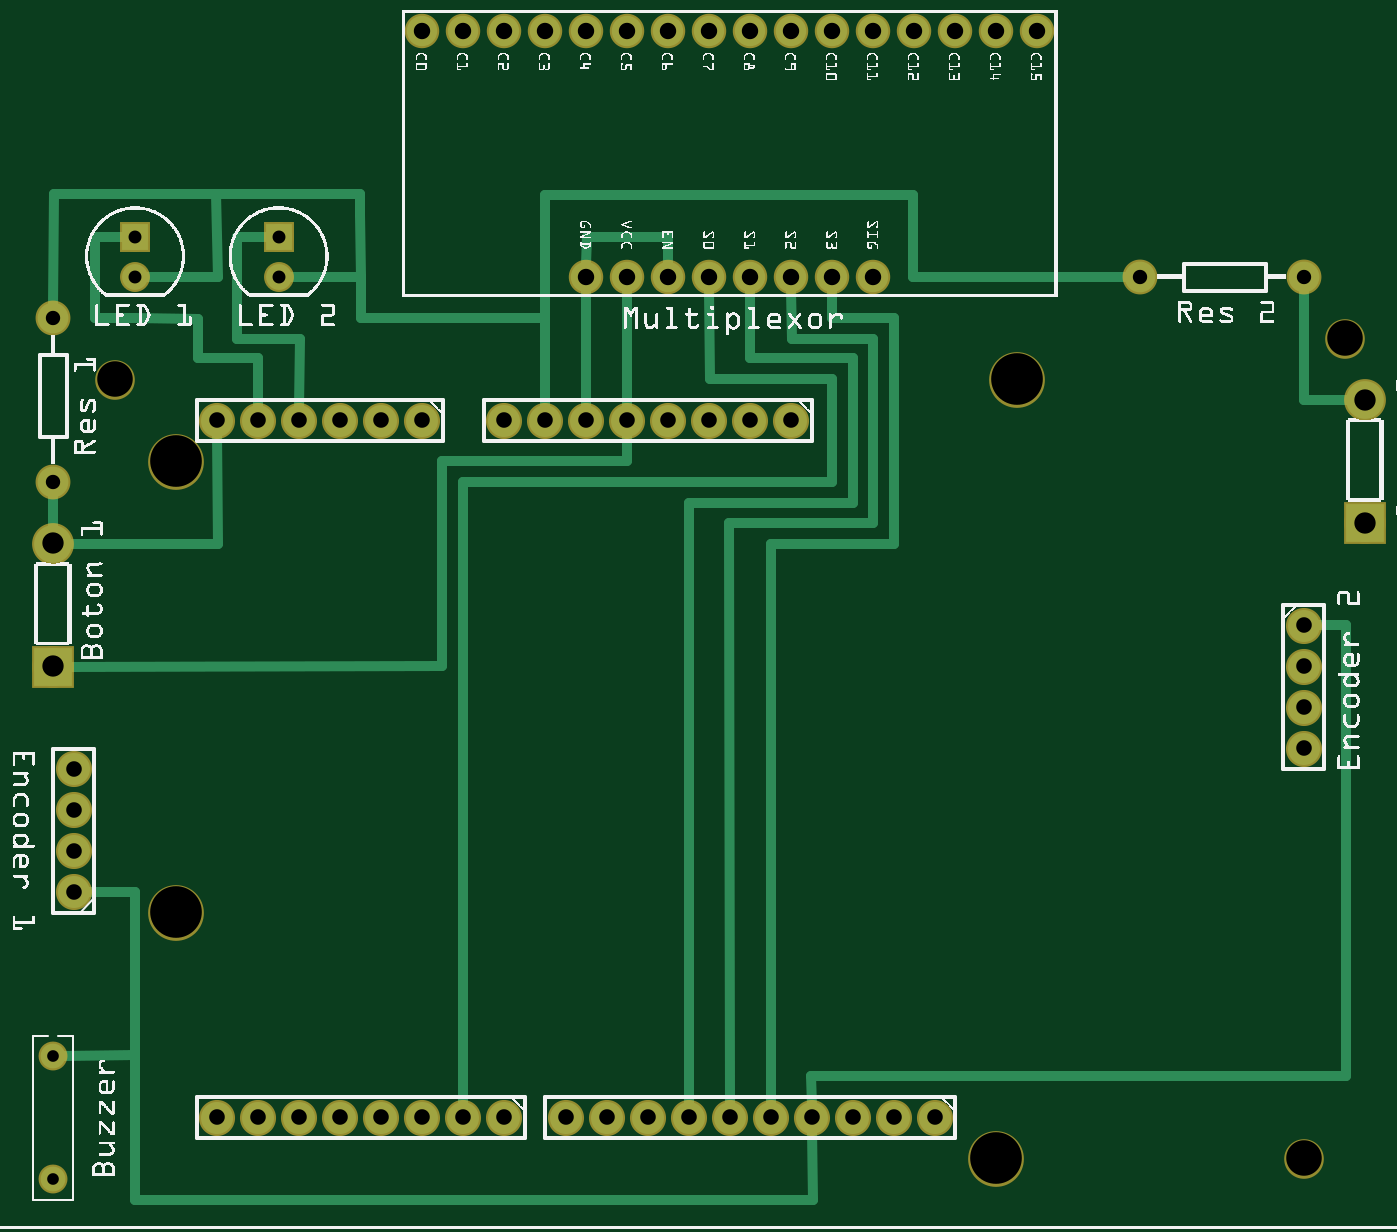
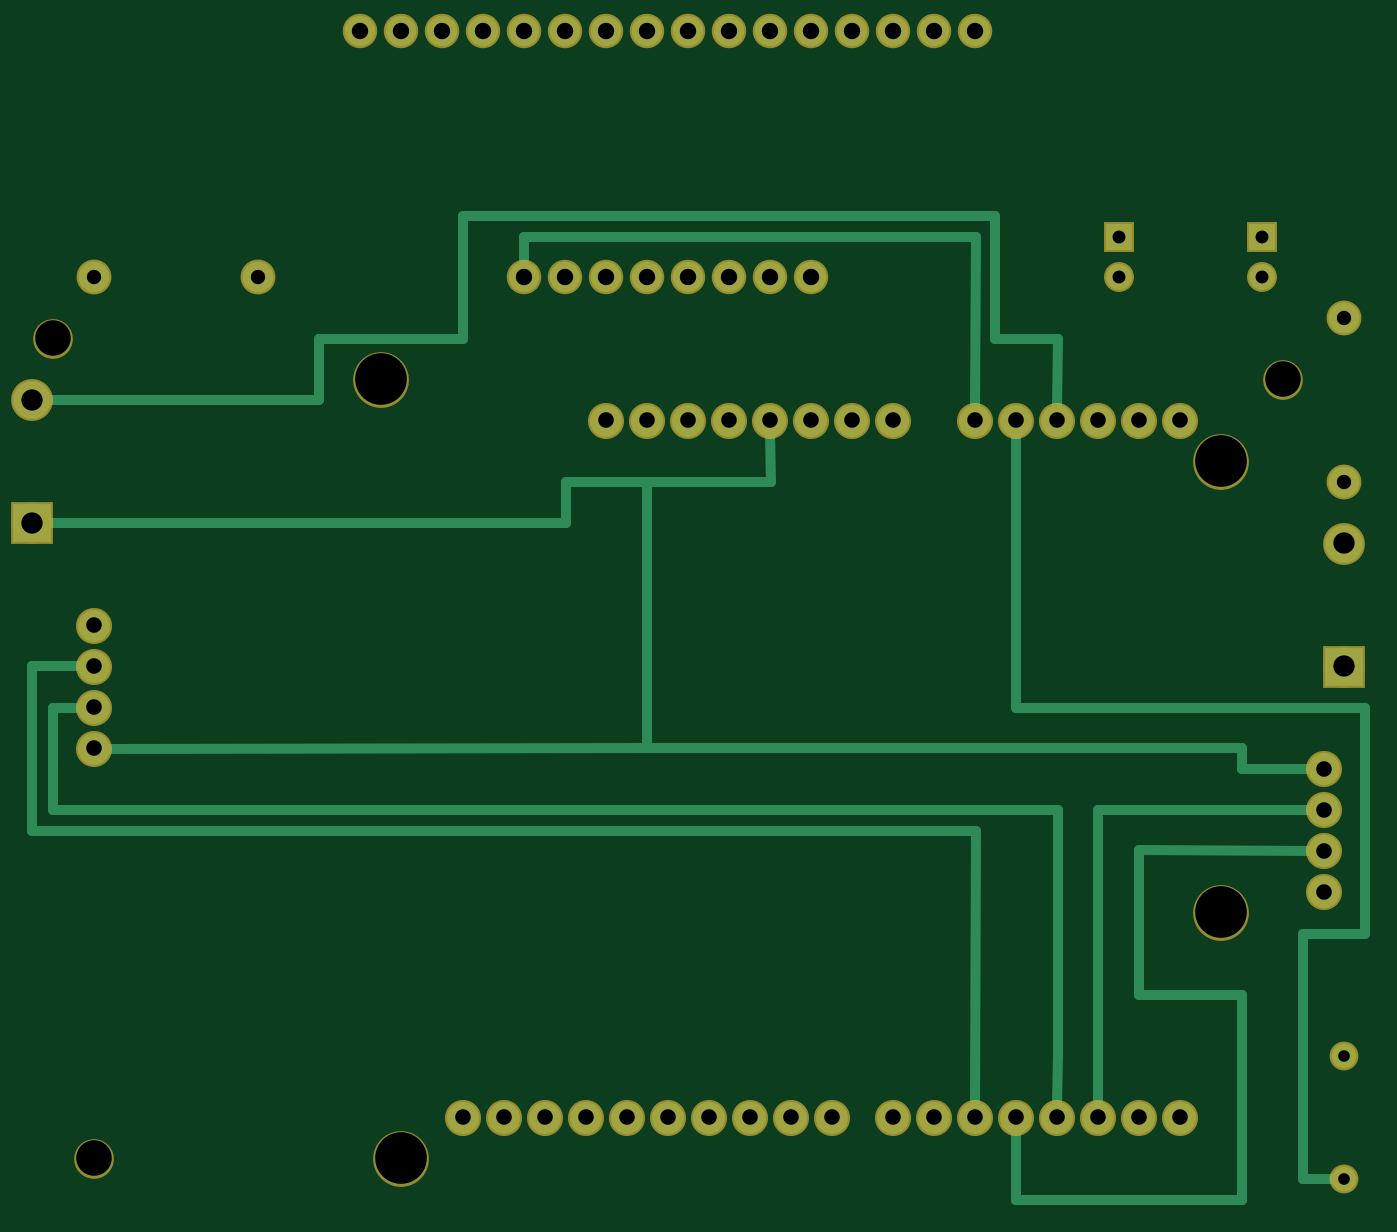
Circuit board: 6 layer files. Board 82.6 x 72.4 mm.
- bottom_copper: velocista_copperBottom.gbl (3134 bytes)
- top_copper: velocista_copperTop.gtl (4072 bytes)
- drill: velocista_drill.txt (1508 bytes)
- bottom_mask: velocista_maskBottom.gbs (1798 bytes)
- top_mask: velocista_maskTop.gts (1806 bytes)
- top_silk: velocista_silkTop.gto (470670 bytes)

=== bottom_copper: velocista_copperBottom.gbl ===
G04 MADE WITH FRITZING*
G04 WWW.FRITZING.ORG*
G04 DOUBLE SIDED*
G04 HOLES PLATED*
G04 CONTOUR ON CENTER OF CONTOUR VECTOR*
%ASAXBY*%
%FSLAX23Y23*%
%MOIN*%
%OFA0B0*%
%SFA1.0B1.0*%
%ADD10C,0.078000*%
%ADD11C,0.074000*%
%ADD12C,0.060444*%
%ADD13C,0.092000*%
%ADD14C,0.075000*%
%ADD15C,0.062992*%
%ADD16R,0.092000X0.092000*%
%ADD17R,0.062992X0.062992*%
%ADD18C,0.024000*%
%LNCOPPER0*%
G90*
G70*
G54D10*
X3199Y1473D03*
X3199Y1373D03*
X3199Y1273D03*
X3199Y1173D03*
X199Y823D03*
X199Y923D03*
X199Y1023D03*
X199Y1123D03*
G54D11*
X1049Y2923D03*
X1149Y2923D03*
X1249Y2923D03*
X1349Y2923D03*
X1449Y2923D03*
X1549Y2923D03*
X1649Y2923D03*
X1749Y2923D03*
X1849Y2923D03*
X1949Y2923D03*
X2049Y2923D03*
X2149Y2923D03*
X2249Y2923D03*
X2349Y2923D03*
X2449Y2923D03*
X2549Y2923D03*
X1449Y2323D03*
X1549Y2323D03*
X1649Y2323D03*
X1749Y2323D03*
X1849Y2323D03*
X1949Y2323D03*
X2049Y2323D03*
X2149Y2323D03*
G54D12*
X149Y423D03*
X149Y123D03*
G54D13*
X3349Y1723D03*
X3349Y2023D03*
X149Y1373D03*
X149Y1673D03*
G54D14*
X2799Y2323D03*
X3199Y2323D03*
X149Y1823D03*
X149Y2223D03*
G54D15*
X349Y2422D03*
X349Y2323D03*
X699Y2422D03*
X699Y2323D03*
G54D10*
X1049Y1973D03*
X949Y1973D03*
X849Y1973D03*
X749Y1973D03*
X649Y1973D03*
X549Y1973D03*
X2299Y273D03*
X2199Y273D03*
X2099Y273D03*
X1999Y273D03*
X1899Y273D03*
X1799Y273D03*
X1699Y273D03*
X1599Y273D03*
X1499Y273D03*
X1399Y273D03*
X1249Y273D03*
X1149Y273D03*
X1049Y273D03*
X949Y273D03*
X849Y273D03*
X749Y273D03*
X649Y273D03*
X549Y273D03*
X1949Y1973D03*
X1849Y1973D03*
X1749Y1973D03*
X1649Y1973D03*
X1549Y1973D03*
X1449Y1973D03*
X1349Y1973D03*
X1249Y1973D03*
G54D16*
X3349Y1723D03*
X149Y1373D03*
G54D17*
X349Y2422D03*
X699Y2422D03*
G54D18*
X1849Y1824D02*
X1849Y1175D01*
D02*
X1849Y1175D02*
X3169Y1173D01*
D02*
X1548Y1824D02*
X1849Y1824D01*
D02*
X1549Y1943D02*
X1548Y1824D01*
D02*
X2048Y1723D02*
X3312Y1723D01*
D02*
X2048Y1824D02*
X2048Y1723D01*
D02*
X1849Y1824D02*
X2048Y1824D01*
D02*
X399Y1175D02*
X399Y1124D01*
D02*
X1849Y1175D02*
X399Y1175D01*
D02*
X399Y1124D02*
X229Y1124D01*
D02*
X849Y304D02*
X848Y425D01*
D02*
X848Y425D02*
X848Y1023D01*
D02*
X3298Y1273D02*
X3229Y1273D01*
D02*
X848Y1023D02*
X3298Y1023D01*
D02*
X3298Y1023D02*
X3298Y1273D01*
D02*
X3349Y1374D02*
X3229Y1374D01*
D02*
X3349Y972D02*
X3349Y1374D01*
D02*
X1047Y972D02*
X3349Y972D01*
D02*
X1049Y304D02*
X1047Y972D01*
D02*
X649Y925D02*
X649Y573D01*
D02*
X649Y573D02*
X399Y573D01*
D02*
X399Y573D02*
X399Y73D01*
D02*
X949Y73D02*
X949Y243D01*
D02*
X399Y73D02*
X949Y73D01*
D02*
X229Y924D02*
X649Y925D01*
D02*
X750Y1023D02*
X229Y1023D01*
D02*
X749Y304D02*
X750Y1023D01*
D02*
X2149Y2422D02*
X2149Y2355D01*
D02*
X1047Y2422D02*
X2149Y2422D01*
D02*
X1049Y2004D02*
X1047Y2422D01*
D02*
X949Y1273D02*
X98Y1273D01*
D02*
X98Y722D02*
X250Y722D01*
D02*
X98Y1273D02*
X98Y722D01*
D02*
X949Y1943D02*
X949Y1273D01*
D02*
X250Y722D02*
X250Y124D01*
D02*
X250Y124D02*
X174Y124D01*
D02*
X2298Y2473D02*
X2298Y2172D01*
D02*
X2298Y2172D02*
X2650Y2172D01*
D02*
X2650Y2172D02*
X2650Y2023D01*
D02*
X849Y2004D02*
X848Y2172D01*
D02*
X1000Y2172D02*
X1000Y2473D01*
D02*
X2650Y2023D02*
X3312Y2023D01*
D02*
X1000Y2473D02*
X2298Y2473D01*
D02*
X848Y2172D02*
X1000Y2172D01*
G04 End of Copper0*
M02*
=== top_copper: velocista_copperTop.gtl ===
G04 MADE WITH FRITZING*
G04 WWW.FRITZING.ORG*
G04 DOUBLE SIDED*
G04 HOLES PLATED*
G04 CONTOUR ON CENTER OF CONTOUR VECTOR*
%ASAXBY*%
%FSLAX23Y23*%
%MOIN*%
%OFA0B0*%
%SFA1.0B1.0*%
%ADD10C,0.078000*%
%ADD11C,0.074000*%
%ADD12C,0.060444*%
%ADD13C,0.092000*%
%ADD14C,0.075000*%
%ADD15C,0.062992*%
%ADD16R,0.092000X0.092000*%
%ADD17R,0.062992X0.062992*%
%ADD18C,0.024000*%
%LNCOPPER1*%
G90*
G70*
G54D10*
X3199Y1473D03*
X3199Y1373D03*
X3199Y1273D03*
X3199Y1173D03*
X199Y823D03*
X199Y923D03*
X199Y1023D03*
X199Y1123D03*
G54D11*
X1049Y2923D03*
X1149Y2923D03*
X1249Y2923D03*
X1349Y2923D03*
X1449Y2923D03*
X1549Y2923D03*
X1649Y2923D03*
X1749Y2923D03*
X1849Y2923D03*
X1949Y2923D03*
X2049Y2923D03*
X2149Y2923D03*
X2249Y2923D03*
X2349Y2923D03*
X2449Y2923D03*
X2549Y2923D03*
X1449Y2323D03*
X1549Y2323D03*
X1649Y2323D03*
X1749Y2323D03*
X1849Y2323D03*
X1949Y2323D03*
X2049Y2323D03*
X2149Y2323D03*
G54D12*
X149Y423D03*
X149Y123D03*
G54D13*
X3349Y1723D03*
X3349Y2023D03*
X149Y1373D03*
X149Y1673D03*
G54D14*
X2799Y2323D03*
X3199Y2323D03*
X149Y1823D03*
X149Y2223D03*
G54D15*
X349Y2422D03*
X349Y2323D03*
X699Y2422D03*
X699Y2323D03*
G54D10*
X1049Y1973D03*
X949Y1973D03*
X849Y1973D03*
X749Y1973D03*
X649Y1973D03*
X549Y1973D03*
X1949Y1973D03*
X1849Y1973D03*
X1749Y1973D03*
X1649Y1973D03*
X1549Y1973D03*
X1449Y1973D03*
X1349Y1973D03*
X1249Y1973D03*
X1249Y273D03*
X1149Y273D03*
X1049Y273D03*
X949Y273D03*
X849Y273D03*
X749Y273D03*
X649Y273D03*
X549Y273D03*
X2299Y273D03*
X2199Y273D03*
X2099Y273D03*
X1999Y273D03*
X1899Y273D03*
X1799Y273D03*
X1699Y273D03*
X1599Y273D03*
X1499Y273D03*
X1399Y273D03*
G54D16*
X3349Y1723D03*
X149Y1373D03*
G54D17*
X349Y2422D03*
X699Y2422D03*
G54D18*
X1449Y2004D02*
X1449Y2292D01*
D02*
X1549Y2004D02*
X1549Y2292D01*
D02*
X3301Y1475D02*
X3229Y1474D01*
D02*
X3301Y374D02*
X3301Y1475D01*
D02*
X1999Y304D02*
X1998Y374D01*
D02*
X1998Y374D02*
X3301Y374D01*
D02*
X149Y1795D02*
X149Y1711D01*
D02*
X1149Y1824D02*
X2048Y1824D01*
D02*
X2048Y1824D02*
X2048Y2074D01*
D02*
X2048Y2074D02*
X1750Y2074D01*
D02*
X1750Y2074D02*
X1749Y2292D01*
D02*
X1149Y425D02*
X1149Y1824D01*
D02*
X1149Y304D02*
X1149Y425D01*
D02*
X547Y2525D02*
X151Y2525D01*
D02*
X899Y2324D02*
X897Y2475D01*
D02*
X897Y2525D02*
X547Y2525D01*
D02*
X899Y2223D02*
X899Y2324D01*
D02*
X1349Y2004D02*
X1348Y2223D01*
D02*
X1348Y2223D02*
X899Y2223D01*
D02*
X897Y2475D02*
X897Y2525D01*
D02*
X151Y2525D02*
X149Y2252D01*
D02*
X551Y2324D02*
X376Y2324D01*
D02*
X547Y2525D02*
X551Y2324D01*
D02*
X899Y2324D02*
X726Y2324D01*
D02*
X549Y1943D02*
X551Y1672D01*
D02*
X551Y1672D02*
X186Y1673D01*
D02*
X250Y2223D02*
X250Y2422D01*
D02*
X348Y2223D02*
X250Y2223D01*
D02*
X501Y2125D02*
X501Y2221D01*
D02*
X250Y2422D02*
X322Y2422D01*
D02*
X649Y2125D02*
X501Y2125D01*
D02*
X649Y2004D02*
X649Y2125D01*
D02*
X501Y2221D02*
X348Y2223D01*
D02*
X598Y2172D02*
X598Y2422D01*
D02*
X750Y2172D02*
X598Y2172D01*
D02*
X598Y2422D02*
X672Y2422D01*
D02*
X749Y2004D02*
X750Y2172D01*
D02*
X2247Y2324D02*
X2770Y2323D01*
D02*
X2247Y2524D02*
X2247Y2324D01*
D02*
X1348Y2524D02*
X2247Y2524D01*
D02*
X1348Y2223D02*
X1348Y2524D01*
D02*
X3200Y2023D02*
X3199Y2295D01*
D02*
X3312Y2023D02*
X3200Y2023D01*
D02*
X348Y425D02*
X174Y424D01*
D02*
X348Y73D02*
X348Y425D01*
D02*
X1999Y243D02*
X2001Y73D01*
D02*
X2001Y73D02*
X348Y73D01*
D02*
X348Y824D02*
X229Y823D01*
D02*
X348Y425D02*
X348Y824D01*
D02*
X1700Y1773D02*
X2099Y1773D01*
D02*
X2099Y2125D02*
X1849Y2125D01*
D02*
X2099Y1773D02*
X2099Y2125D01*
D02*
X1849Y2125D02*
X1849Y2292D01*
D02*
X1699Y304D02*
X1700Y1773D01*
D02*
X1798Y1723D02*
X2149Y1723D01*
D02*
X2149Y1723D02*
X2149Y2172D01*
D02*
X1799Y304D02*
X1798Y1723D01*
D02*
X2149Y2172D02*
X1950Y2172D01*
D02*
X1950Y2172D02*
X1949Y2292D01*
D02*
X1899Y1672D02*
X2200Y1672D01*
D02*
X2200Y1672D02*
X2200Y2223D01*
D02*
X1899Y304D02*
X1899Y1672D01*
D02*
X2200Y2223D02*
X2048Y2223D01*
D02*
X2048Y2223D02*
X2049Y2292D01*
D02*
X1098Y1875D02*
X1548Y1875D01*
D02*
X1098Y1374D02*
X1098Y1875D01*
D02*
X1548Y1875D02*
X1549Y1943D01*
D02*
X186Y1373D02*
X1098Y1374D01*
D02*
X1649Y2422D02*
X1649Y2355D01*
D02*
X1450Y2422D02*
X1649Y2422D01*
D02*
X1449Y2355D02*
X1450Y2422D01*
G04 End of Copper1*
M02*
=== drill: velocista_drill.txt ===
; NON-PLATED HOLES START AT T1
; THROUGH (PLATED) HOLES START AT T100
M48
INCH
T1C0.125984
T2C0.086614
T100C0.040000
T101C0.028444
T102C0.038000
T103C0.035000
T104C0.052000
T105C0.031497
%
T1
X024489Y001734
X024989Y020734
X004489Y018734
X004489Y007734
T2
X002989Y020734
X032989Y021734
X031989Y001734
T100
X014489Y029234
X021489Y023234
X013489Y029234
X024489Y029234
X016489Y029234
X019489Y029234
X022489Y029234
X018489Y029234
X023489Y029234
X019489Y023234
X015489Y029234
X017489Y023234
X014489Y023234
X016489Y023234
X020489Y023234
X018489Y023234
X012489Y029234
X010489Y029234
X011489Y029234
X017489Y029234
X020489Y029234
X025489Y029234
X015489Y023234
X021489Y029234
T101
X001489Y004234
X001489Y001234
T102
X031989Y012734
X006489Y002734
X001989Y011234
X011489Y002734
X006489Y019734
X009489Y002734
X031989Y014734
X008489Y002734
X013489Y019734
X014489Y019734
X014989Y002734
X016489Y019734
X005489Y002734
X017489Y019734
X001989Y009234
X012489Y019734
X001989Y010234
X019989Y002734
X007489Y002734
X019489Y019734
X021989Y002734
X008489Y019734
X015489Y019734
X010489Y019734
X010489Y002734
X005489Y019734
X031989Y013734
X017989Y002734
X018989Y002734
X009489Y019734
X022989Y002734
X007489Y019734
X016989Y002734
X020989Y002734
X018489Y019734
X013989Y002734
X001989Y008234
X015989Y002734
X012489Y002734
X031989Y011734
T103
X031989Y023234
X001489Y022234
X027989Y023234
X001489Y018234
T104
X001489Y016734
X033489Y017234
X001489Y013734
X033489Y020234
T105
X003489Y023234
X006989Y023234
X003489Y024218
X006989Y024218
T00
M30

=== bottom_mask: velocista_maskBottom.gbs ===
G04 MADE WITH FRITZING*
G04 WWW.FRITZING.ORG*
G04 DOUBLE SIDED*
G04 HOLES PLATED*
G04 CONTOUR ON CENTER OF CONTOUR VECTOR*
%ASAXBY*%
%FSLAX23Y23*%
%MOIN*%
%OFA0B0*%
%SFA1.0B1.0*%
%ADD10C,0.088000*%
%ADD11C,0.084000*%
%ADD12C,0.070444*%
%ADD13C,0.102000*%
%ADD14C,0.085000*%
%ADD15C,0.135984*%
%ADD16C,0.072992*%
%ADD17C,0.096614*%
%ADD18R,0.102000X0.102000*%
%ADD19R,0.072992X0.072992*%
%LNMASK0*%
G90*
G70*
G54D10*
X3199Y1473D03*
X3199Y1373D03*
X3199Y1273D03*
X3199Y1173D03*
X199Y823D03*
X199Y923D03*
X199Y1023D03*
X199Y1123D03*
G54D11*
X1049Y2923D03*
X1149Y2923D03*
X1249Y2923D03*
X1349Y2923D03*
X1449Y2923D03*
X1549Y2923D03*
X1649Y2923D03*
X1749Y2923D03*
X1849Y2923D03*
X1949Y2923D03*
X2049Y2923D03*
X2149Y2923D03*
X2249Y2923D03*
X2349Y2923D03*
X2449Y2923D03*
X2549Y2923D03*
X1449Y2323D03*
X1549Y2323D03*
X1649Y2323D03*
X1749Y2323D03*
X1849Y2323D03*
X1949Y2323D03*
X2049Y2323D03*
X2149Y2323D03*
G54D12*
X149Y423D03*
X149Y123D03*
G54D13*
X3349Y1723D03*
X3349Y2023D03*
X149Y1373D03*
X149Y1673D03*
G54D14*
X2799Y2323D03*
X3199Y2323D03*
X149Y1823D03*
X149Y2223D03*
G54D15*
X2499Y2073D03*
X449Y1873D03*
X449Y773D03*
X2449Y173D03*
G54D16*
X349Y2422D03*
X349Y2323D03*
X699Y2422D03*
X699Y2323D03*
G54D10*
X1049Y1973D03*
X949Y1973D03*
X849Y1973D03*
X749Y1973D03*
X649Y1973D03*
X549Y1973D03*
X2299Y273D03*
X2199Y273D03*
X2099Y273D03*
X1999Y273D03*
X1899Y273D03*
X1799Y273D03*
X1699Y273D03*
X1599Y273D03*
X1499Y273D03*
X1399Y273D03*
X1249Y273D03*
X1149Y273D03*
X1049Y273D03*
X949Y273D03*
X849Y273D03*
X749Y273D03*
X649Y273D03*
X549Y273D03*
X1949Y1973D03*
X1849Y1973D03*
X1749Y1973D03*
X1649Y1973D03*
X1549Y1973D03*
X1449Y1973D03*
X1349Y1973D03*
X1249Y1973D03*
G54D17*
X3199Y173D03*
X3299Y2173D03*
X299Y2073D03*
G54D18*
X3349Y1723D03*
X149Y1373D03*
G54D19*
X349Y2422D03*
X699Y2422D03*
G04 End of Mask0*
M02*
=== top_mask: velocista_maskTop.gts ===
G04 MADE WITH FRITZING*
G04 WWW.FRITZING.ORG*
G04 DOUBLE SIDED*
G04 HOLES PLATED*
G04 CONTOUR ON CENTER OF CONTOUR VECTOR*
%ASAXBY*%
%FSLAX23Y23*%
%MOIN*%
%OFA0B0*%
%SFA1.0B1.0*%
%ADD10C,0.088000*%
%ADD11C,0.084000*%
%ADD12C,0.070444*%
%ADD13C,0.102000*%
%ADD14C,0.085000*%
%ADD15C,0.135984*%
%ADD16C,0.072992*%
%ADD17C,0.096614*%
%ADD18R,0.102000X0.102000*%
%ADD19R,0.072992X0.072992*%
%LNMASK1*%
G90*
G70*
G54D10*
X3199Y1473D03*
X3199Y1373D03*
X3199Y1273D03*
X3199Y1173D03*
X199Y823D03*
X199Y923D03*
X199Y1023D03*
X199Y1123D03*
G54D11*
X1049Y2923D03*
X1149Y2923D03*
X1249Y2923D03*
X1349Y2923D03*
X1449Y2923D03*
X1549Y2923D03*
X1649Y2923D03*
X1749Y2923D03*
X1849Y2923D03*
X1949Y2923D03*
X2049Y2923D03*
X2149Y2923D03*
X2249Y2923D03*
X2349Y2923D03*
X2449Y2923D03*
X2549Y2923D03*
X1449Y2323D03*
X1549Y2323D03*
X1649Y2323D03*
X1749Y2323D03*
X1849Y2323D03*
X1949Y2323D03*
X2049Y2323D03*
X2149Y2323D03*
G54D12*
X149Y423D03*
X149Y123D03*
G54D13*
X3349Y1723D03*
X3349Y2023D03*
X149Y1373D03*
X149Y1673D03*
G54D14*
X2799Y2323D03*
X3199Y2323D03*
X149Y1823D03*
X149Y2223D03*
G54D15*
X2499Y2073D03*
G54D16*
X349Y2422D03*
X349Y2323D03*
X699Y2422D03*
X699Y2323D03*
G54D10*
X1049Y1973D03*
X949Y1973D03*
X849Y1973D03*
X749Y1973D03*
X649Y1973D03*
X549Y1973D03*
X1949Y1973D03*
X1849Y1973D03*
X1749Y1973D03*
X1649Y1973D03*
X1549Y1973D03*
X1449Y1973D03*
X1349Y1973D03*
X1249Y1973D03*
X1249Y273D03*
X1149Y273D03*
X1049Y273D03*
X949Y273D03*
X849Y273D03*
X749Y273D03*
X649Y273D03*
X549Y273D03*
X2299Y273D03*
X2199Y273D03*
X2099Y273D03*
X1999Y273D03*
X1899Y273D03*
X1799Y273D03*
X1699Y273D03*
X1599Y273D03*
X1499Y273D03*
X1399Y273D03*
G54D15*
X449Y1873D03*
X449Y773D03*
X2449Y173D03*
G54D17*
X3199Y173D03*
X3299Y2173D03*
X299Y2073D03*
G54D18*
X3349Y1723D03*
X149Y1373D03*
G54D19*
X349Y2422D03*
X699Y2422D03*
G04 End of Mask1*
M02*
=== top_silk: velocista_silkTop.gto (470670 bytes, source omitted) ===
